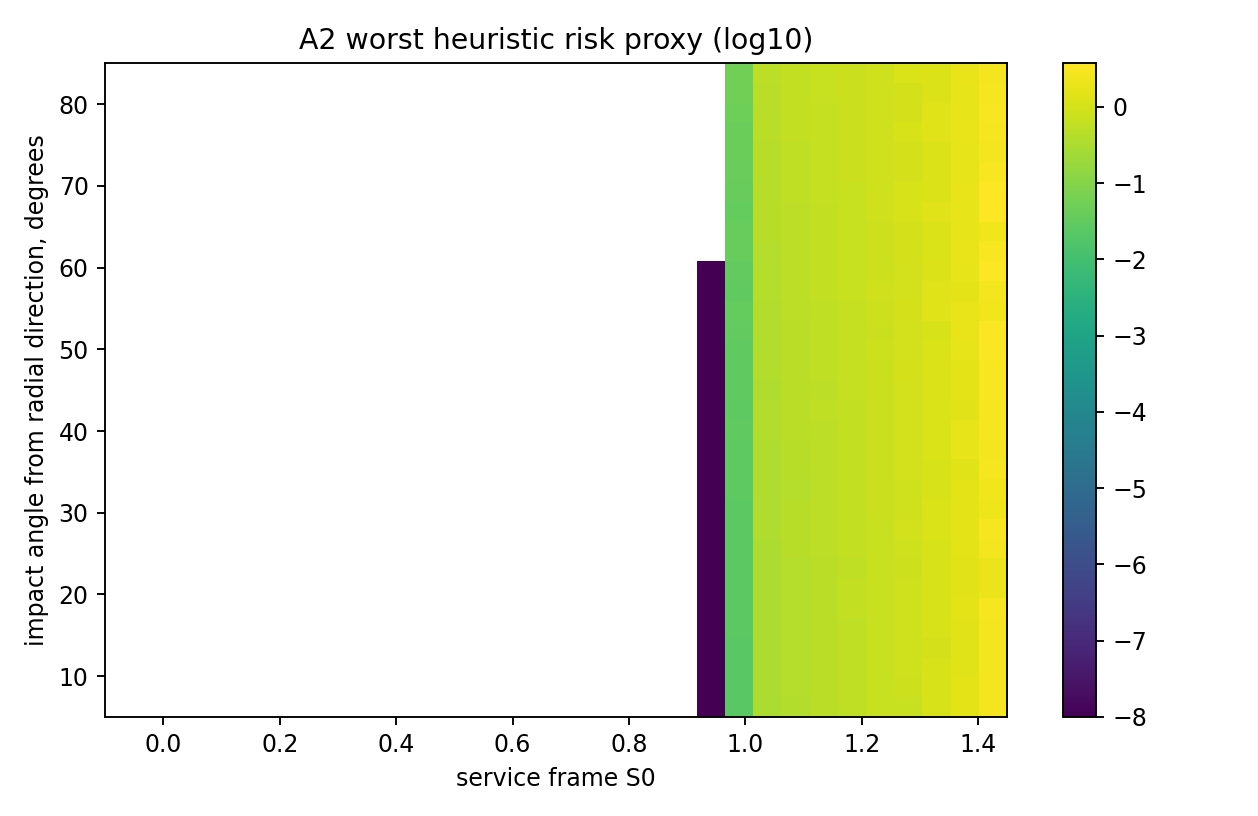

Values plotted in this chart, from the file beside it:
, 5.0, 7.5, 10.0, 12.5, 15.0, 17.5, 20.0, 22.5, 25.0, 27.5, 30.0, 32.5, 35.0, 37.5, 40.0, 42.5, 45.0, 47.5, 50.0, 52.5, 55.0, 57.5, 60.0
-0.1, , , , , , , , , , , , , , , , , , , , , , , 
-0.05, , , , , , , , , , , , , , , , , , , , , , , 
0.0, , , , , , , , , , , , , , , , , , , , , , , 
0.05, , , , , , , , , , , , , , , , , , , , , , , 
0.1, , , , , , , , , , , , , , , , , , , , , , , 
0.15, , , , , , , , , , , , , , , , , , , , , , , 
0.2, , , , , , , , , , , , , , , , , , , , , , , 
0.25, , , , , , , , , , , , , , , , , , , , , , , 
0.3, , , , , , , , , , , , , , , , , , , , , , , 
0.35, , , , , , , , , , , , , , , , , , , , , , , 
0.4, , , , , , , , , , , , , , , , , , , , , , , 
0.45, , , , , , , , , , , , , , , , , , , , , , , 
0.5, , , , , , , , , , , , , , , , , , , , , , , 
0.55, , , , , , , , , , , , , , , , , , , , , , , 
0.6, , , , , , , , , , , , , , , , , , , , , , , 
0.65, , , , , , , , , , , , , , , , , , , , , , , 
0.7, , , , , , , , , , , , , , , , , , , , , , , 
0.75, , , , , , , , , , , , , , , , , , , , , , , 
0.8, , , , , , , , , , , , , , , , , , , , , , , 
0.85, , , , , , , , , , , , , , , , , , , , , , , 
0.9, , , , , , , , , , , , , , , , , , , , , , , 
0.95, 1.3532742732952512e-09, 1.3943141157604136e-10, 3.194166399986521e-10, 2.0503180517786743e-09, 5.216505125929266e-10, 3.046791502619798e-10, 2.563847920657087e-10, 4.3655106860841536e-10, 2.2449928658105707e-10, 2.818714372735922e-10, 1.2126917113664294e-09, 3.2534897234756374e-10, 2.469601874870051e-09, 9.002240945880294e-10, 2.199869498459638e-09, 1.6833081401165396e-10, 1.9679244652259803e-09, 1.651472345142306e-09, 2.353746705337839e-10, 2.7146776013133244e-10, 2.1402295250804e-09, 1.0465578494462639e-09, 2.8051599203883434e-09
1.0, 0.02464, 0.02393, 0.02426, 0.02472, 0.02482, 0.02527, 0.02551, 0.02605, 0.02636, 0.0255, 0.02615, 0.02684, 0.0276, 0.0284, 0.02927, 0.02811, 0.02933, 0.03044, 0.02887, 0.0331, 0.03447, 0.03043, 0.03241
1.05, 0.3246, 0.3262, 0.3273, 0.3207, 0.3331, 0.3357, 0.3355, 0.3271, 0.3343, 0.3507, 0.349, 0.3427, 0.3522, 0.3624, 0.3732, 0.3694, 0.3642, 0.3787, 0.3941, 0.3919, 0.3903, 0.4098, 0.4107
1.1, 0.3869, 0.4089, 0.4101, 0.4151, 0.4176, 0.4124, 0.4184, 0.4252, 0.4328, 0.4411, 0.4356, 0.4238, 0.436, 0.4491, 0.4631, 0.4781, 0.4726, 0.4654, 0.4852, 0.4793, 0.503, 0.5264, 0.4998
1.15, 0.4802, 0.476, 0.4815, 0.4834, 0.4906, 0.4942, 0.4866, 0.4948, 0.5039, 0.514, 0.5006, 0.5151, 0.5272, 0.5132, 0.5302, 0.5484, 0.5347, 0.5576, 0.5792, 0.5715, 0.5621, 0.5922, 0.622
1.2, 0.5674, 0.5705, 0.5661, 0.5741, 0.5771, 0.5872, 0.5922, 0.5796, 0.5907, 0.603, 0.6165, 0.594, 0.6133, 0.6293, 0.6058, 0.6281, 0.6518, 0.6772, 0.6594, 0.6407, 0.6734, 0.708, 0.6972
1.25, 0.6956, 0.6994, 0.6872, 0.6979, 0.701, 0.7144, 0.72, 0.6887, 0.7028, 0.7183, 0.7352, 0.7537, 0.7738, 0.74, 0.7682, 0.7916, 0.7565, 0.7886, 0.8228, 0.7903, 0.8324, 0.8723, 0.8524
1.3, 0.7065, 0.8315, 0.8656, 0.8728, 0.8623, 0.8806, 0.8866, 0.8153, 0.9177, 0.9287, 0.8857, 0.9097, 0.9357, 0.9637, 0.994, 0.9327, 0.9744, 1.009, 0.9488, 0.9958, 1.046, 0.9926, 0.9464
1.35, 1.113, 1.12, 1.127, 1.065, 1.088, 1.136, 1.12, 1.151, 1.162, 1.198, 1.213, 1.098, 1.133, 1.171, 1.212, 1.255, 1.302, 1.351, 1.242, 1.121, 1.366, 1.425, 1.338
1.4, 1.59, 1.599, 1.369, 1.4, 1.586, 1.606, 1.483, 1.53, 1.633, 1.598, 1.658, 1.68, 1.368, 1.777, 1.809, 1.564, 1.632, 1.705, 1.783, 1.866, 1.955, 1.712, 1.824
1.45, 2.621, 2.636, 2.654, 2.677, 2.705, 2.739, 2.034, 2.108, 2.723, 2.781, 2.324, 2.431, 2.847, 2.606, 2.743, 2.808, 2.965, 3.039, 3.219, 3.303, 2.515, 2.677, 3.707
